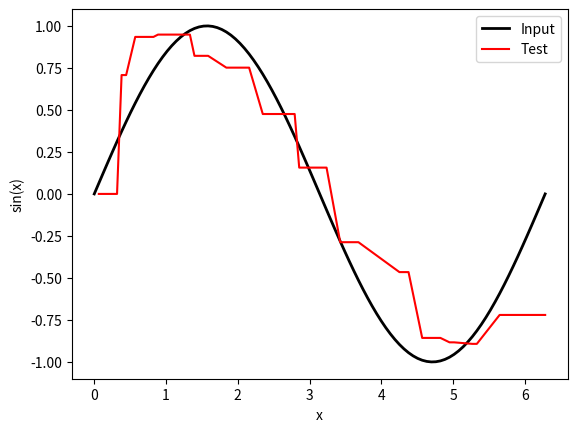

Write the Python code that produced this figure.
import matplotlib.pyplot as plt
import numpy as np
import time
from tqdm import tqdm
'''
35 weights
sample function at 100
training: 70, testing: 30
'''
def main():
    X = np.linspace(0, 2 * np.pi, 100)
    # X = np.linspace(0, 10, 100)
    Y = np.sin(X)
    training_data_idx = np.random.choice(len(X), size=70, replace=False)
    training_data_idx.sort()
    training_data = [[X[i], Y[i]] for i in training_data_idx]
    testing_data_idx = []
    for i in range(100):
        if i not in training_data_idx:
            testing_data_idx.append(i)
    testing_data = [X[i] for i in testing_data_idx]
    weight = 0.0
    w_zero = []
    w_save =  w_zero
    error = mean_sq_array = total_time= gen_list = w_rand = weight_save = []
    start = time.time()     
    gen = 3
    mean_square_error = 1
    for g in tqdm(range(1, 37,2)):
        # generate the weight array with size 35 
        weight_arr = np.random.rand(35)
        padding = int((g - 1) / 2)
        # Creating padding on both ends
        weight_arr = np.append(np.zeros((padding)), weight_arr)
        weight_arr = np.append(weight_arr, np.zeros(padding))


        while mean_square_error > 0.01: 
            # Training 
            for j in range(0, 70):
                q = j / 2

                

                w_new_value =   weight / g
                y_train = training_data[j][1]

                e = y_train - w_new_value
                error = np.append(error, e)
                # Error Correction
                corrected_val = e / g  

                
                
                weight = 0


def main():
    X = np.linspace(0, 2 * np.pi, 100)
    # X = np.linspace(0, 10, 100)
    Y = np.sin(X)
    training_data_idx = np.random.choice(len(X), size=70, replace=False)
    training_data_idx.sort()
    training_data = [[X[i], Y[i]] for i in training_data_idx]
    testing_data_idx = []
    for i in range(100):
        if i not in training_data_idx:
            testing_data_idx.append(i)
    testing_data = [X[i] for i in testing_data_idx]
    weight = 0
    error_arr = mean_sq_arr = total_time= gen_list = weight_arr_save = []
    start = time.time()   
    gen = 5
    mean_square_error = 1
    for g in tqdm(range(1, 37, 2)):
        # generate the weight array with size 35 
        weight_arr = np.random.rand(35)
        padding = int((g - 1) / 2)
        # Creating padding on both ends
        weight_arr = np.append(np.zeros((padding)), weight_arr)
        weight_arr = np.append(weight_arr, np.zeros(padding))

        while mean_square_error > 0.05: 
            # Training 
            for j in range(0, 70):
                q = int(j / 2)

                # calculate the sum of weight
                for k in range(1, g-1):
                    weight += weight_arr[k + q]
                weight += weight_arr[q] * 0.7
                weight += weight_arr[g-1 + q] * 0.3
                pred_output = weight / g
                y_train = training_data[j][1]

                error = y_train - pred_output
                error_arr = np.append(error_arr, error)
                # Error Correction
                corrected_val = error / g  

                for k in range(1, g-1):
                    weight_arr[k + q] += corrected_val
                weight_arr[q] += corrected_val * 0.7
                weight_arr[g - 1 + q] += corrected_val * 0.3

                weight = 0

            mean_square_error = np.mean(error**2)

        if g == gen:       
            weight_arr_save = weight_arr

        gen_list = np.append(gen_list, g)
        end = time.time()
        total_time = np.append(total_time, (end - start))
        mean_sq_arr = np.append(mean_sq_arr, mean_square_error)
        # reset mean_square_error 
        mean_square_error = 1

    gen_half = int(gen/2)
    # save weight_arr in every half of the gen size steps
    w_new = weight_arr_save[1::gen_half]
    w_new_array = []
    # Testing 
    for i in range(0, 30):
        q = int(i / 2)
        w_avg = np.sum(w_new[q - gen_half:q + gen_half + 1]) / gen
        w_new_array = np.append(w_new_array, w_avg)

    # plotting results
    plt.figure(1)
    plt.plot(X, Y, '-k', label="Input", linewidth=2)
    plt.plot(testing_data, w_new_array, '-r', label="Test")
    plt.xlabel('x')
    plt.ylabel('sin(x)')
    plt.legend()
    plt.show()

if __name__ == '__main__':
    main()
